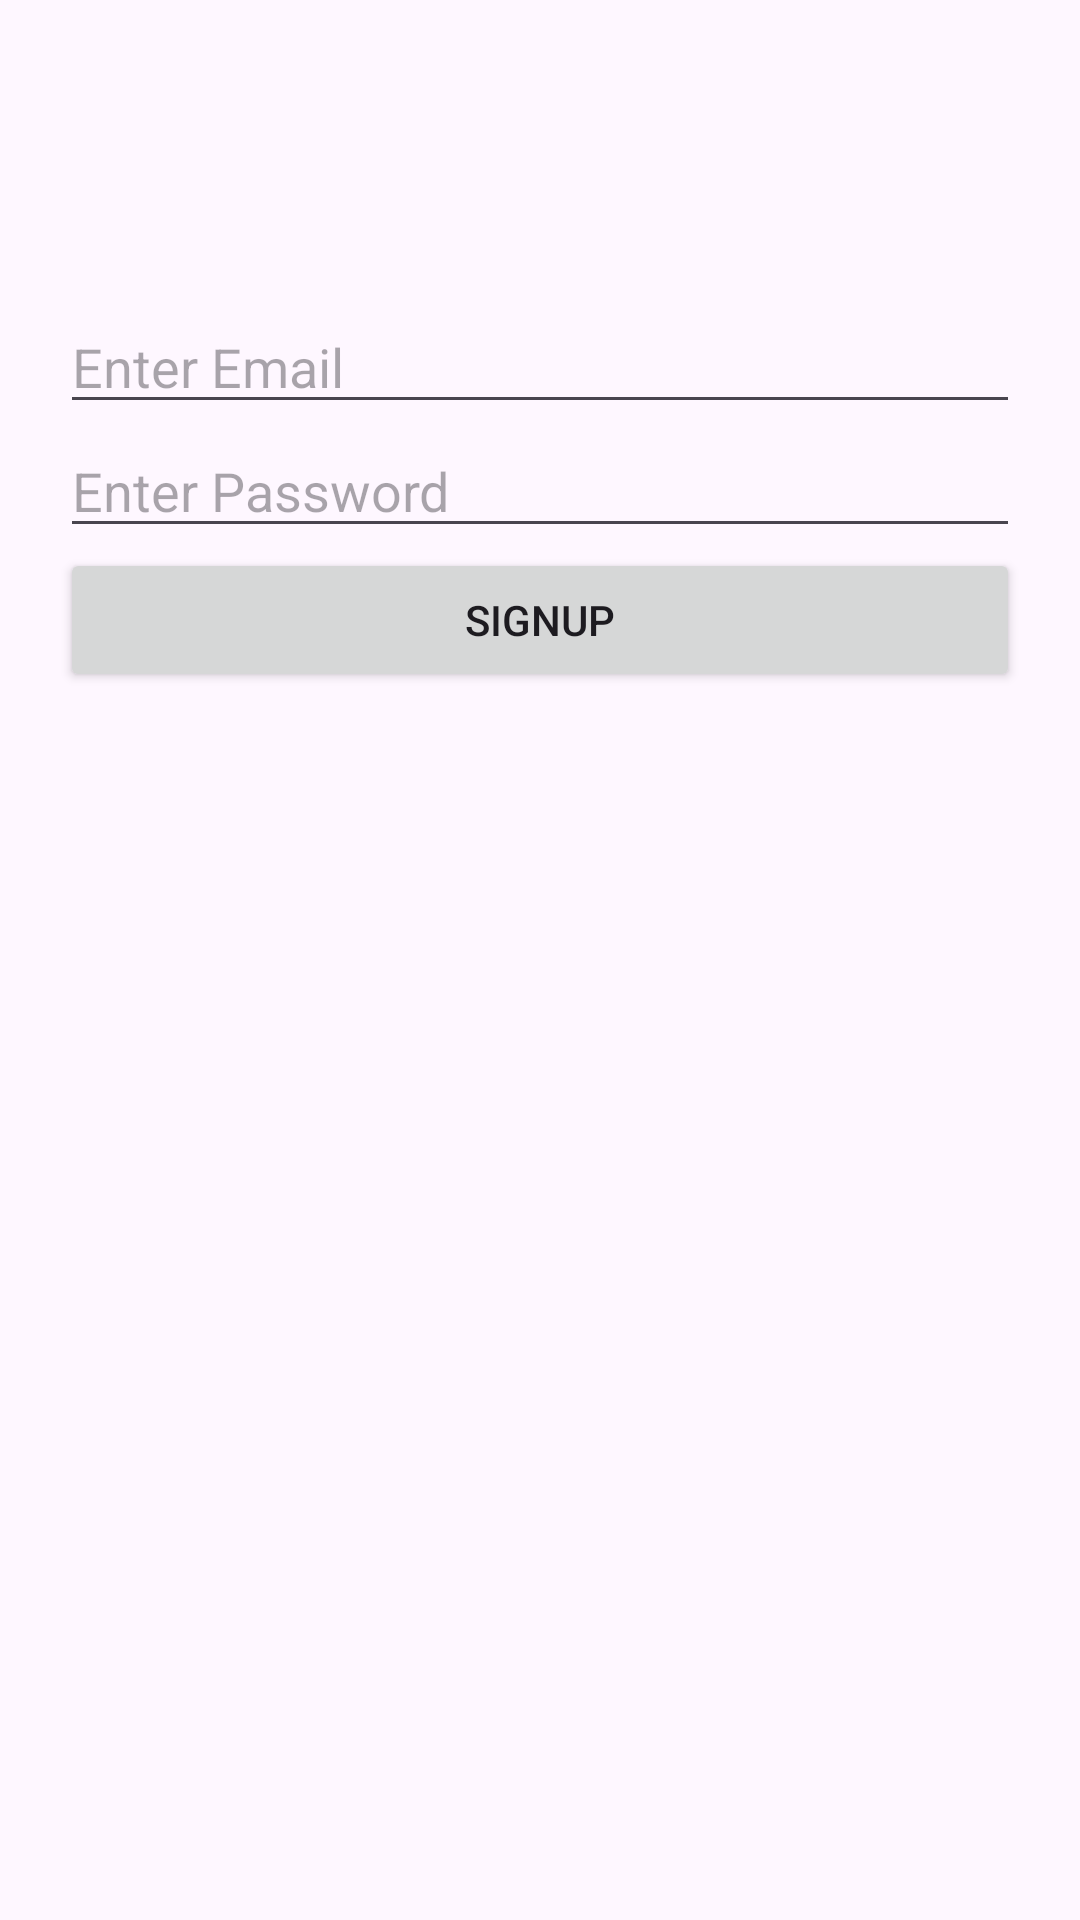

The Android layout XML behind this screen, and the referenced resources:
<!-- AndroidManifest.xml: application theme Theme.PracticeTest8 -->
<!-- res/layout/activity_signup.xml -->
<?xml version="1.0" encoding="utf-8"?>
<RelativeLayout
    xmlns:android="http://schemas.android.com/apk/res/android"
    xmlns:app="http://schemas.android.com/apk/res-auto"
    xmlns:tools="http://schemas.android.com/tools"
    android:layout_width="match_parent"
    android:layout_height="match_parent"
    tools:context=".signup">

    <EditText
        android:layout_marginTop="100dp"
        android:layout_width="match_parent"
        android:layout_height="wrap_content"
        android:id="@+id/idEmail"
        android:hint="Enter Email"
        android:layout_marginLeft="20dp"
        android:layout_marginRight="20dp"/>
    <EditText
        android:layout_below="@+id/idEmail"
        android:layout_width="match_parent"
        android:layout_height="wrap_content"
        android:id="@+id/idPassword"
        android:hint="Enter Password"
        android:inputType="textPassword"
        android:layout_marginLeft="20dp"
        android:layout_marginRight="20dp"/>
    <Button
        android:text="SignUp"
        android:layout_below="@+id/idPassword"
        android:layout_width="match_parent"
        android:layout_height="wrap_content"
        android:id="@+id/idBtn"
        android:layout_marginLeft="20dp"
        android:layout_marginRight="20dp"/>



</RelativeLayout>
<!-- resources referenced by this layout -->
<resources>
  <style name="Theme.PracticeTest8" parent="Base.Theme.PracticeTest8" />
  <style name="Base.Theme.PracticeTest8" parent="Theme.Material3.DayNight.NoActionBar">
          
          
      </style>
</resources>
